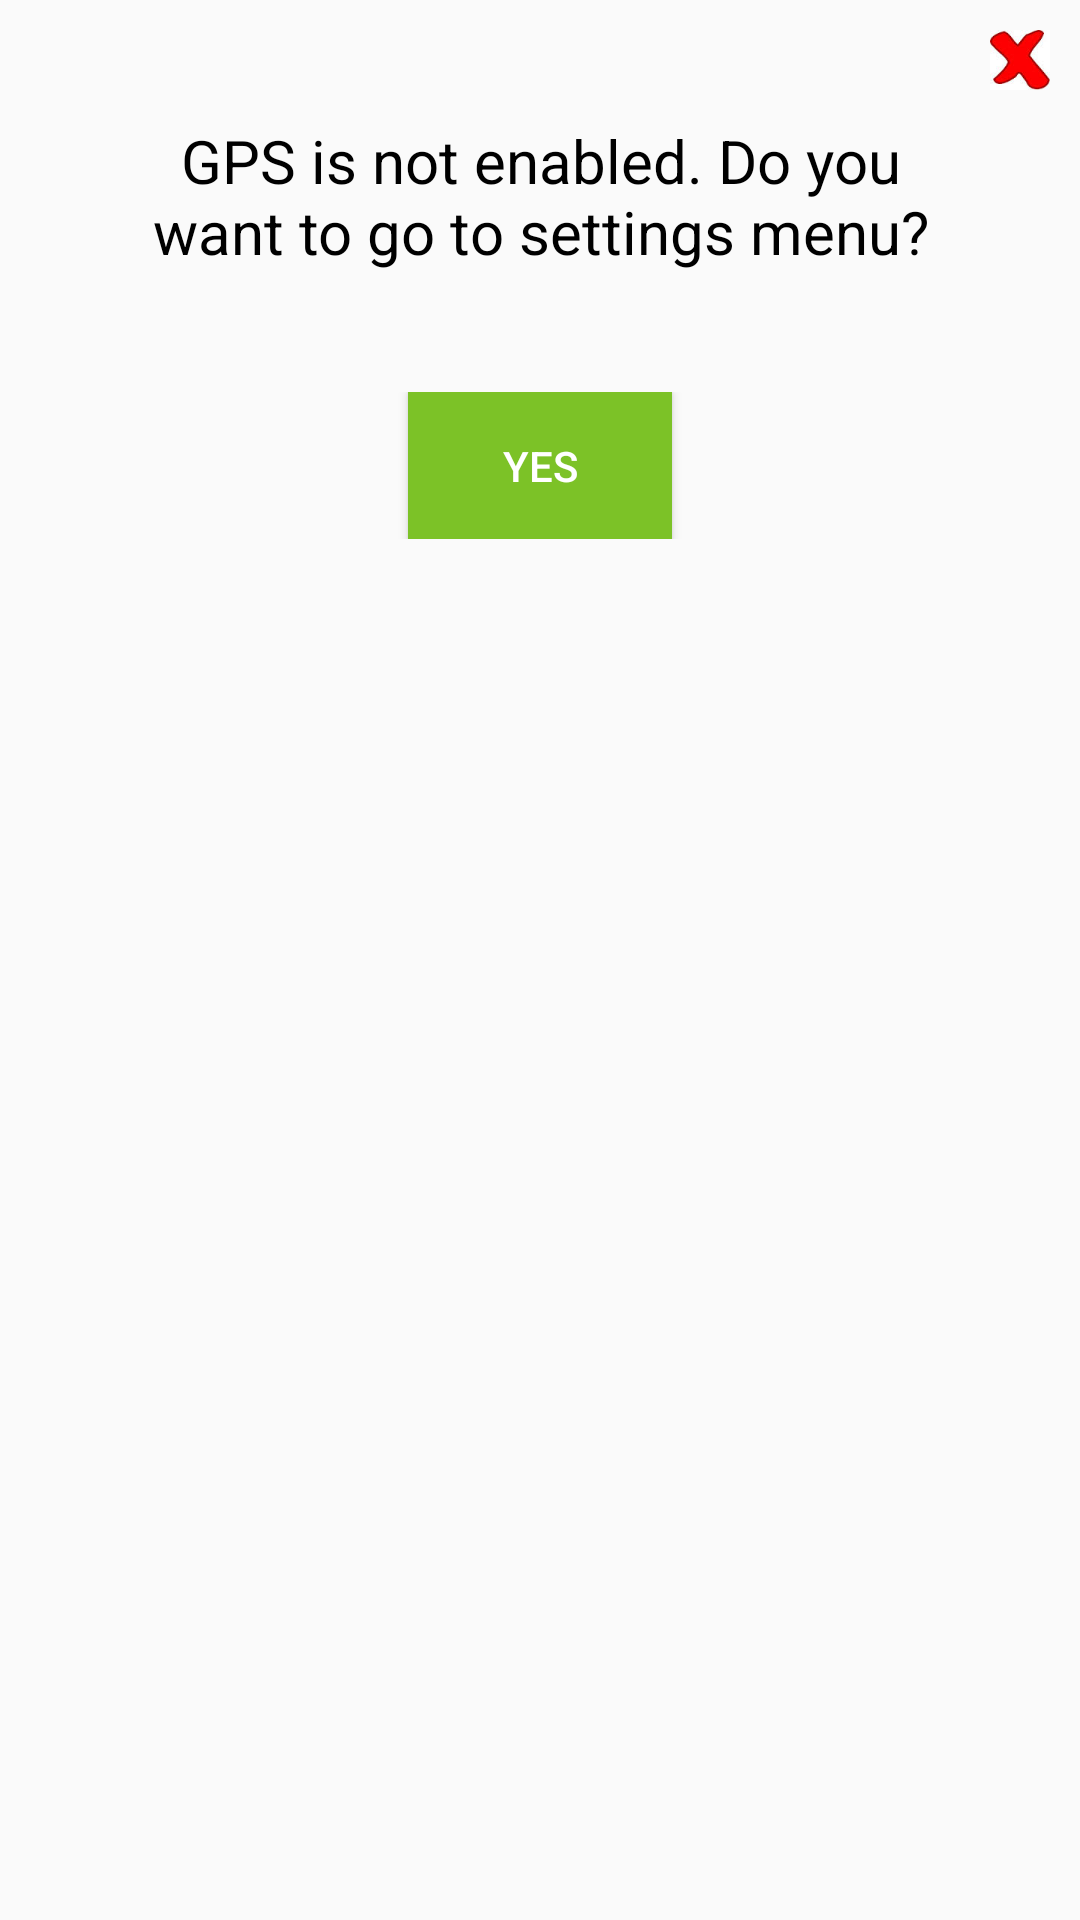

The Android layout XML behind this screen, and the referenced resources:
<!-- AndroidManifest.xml: application theme AppTheme -->
<!-- res/layout/dialog_gps.xml -->
<?xml version="1.0" encoding="utf-8"?>
<RelativeLayout xmlns:android="http://schemas.android.com/apk/res/android"
    android:orientation="vertical" android:layout_width="match_parent"
    android:layout_height="250dp">
    <ImageView
        android:layout_width="30dp"
        android:layout_height="30dp"
        android:src="@drawable/cross"
        android:padding="5dp"
        android:layout_margin="5dp"
        android:id="@+id/iv_cancel"
        android:layout_alignParentRight="true"/>

    <TextView
        android:layout_width="match_parent"
        android:layout_height="wrap_content"
        android:layout_gravity="center"
        android:layout_marginTop="20dp"
        android:padding="20dp"
        android:gravity="center"
        android:layout_margin="20dp"
        android:text="GPS is not enabled. Do you want to go to settings menu?"
        android:id="@+id/tv_text"
        android:textColor="#000"
        android:textSize="20sp" />

    <LinearLayout
        android:layout_width="match_parent"
        android:layout_height="wrap_content"
        android:layout_below="@+id/tv_text"
        android:layout_marginBottom="10dp"
        android:orientation="vertical">


        <Button
            android:layout_width="wrap_content"
            android:layout_height="wrap_content"
            android:layout_gravity="center"
            android:background="@color/colorPrimary"
            android:text="Yes"
            android:padding="15dp"
            android:id="@+id/btn_yes"
            android:textColor="#fff" />
    </LinearLayout>
</RelativeLayout>
<!-- resources referenced by this layout -->
<resources>
  <color name="colorPrimary">#7cc227</color>
  <!-- drawable cross: jpg bitmap (drawable, 2206 bytes) -->
  <style name="AppTheme" parent="Theme.AppCompat.Light.DarkActionBar">
          
          <item name="colorPrimary">@color/colorPrimary</item>
          <item name="colorPrimaryDark">@color/colorPrimaryDark</item>
          <item name="colorAccent">@color/colorAccent</item>
      </style>
  <color name="colorPrimaryDark">#6ba624</color>
  <color name="colorAccent">#bac227</color>
</resources>
